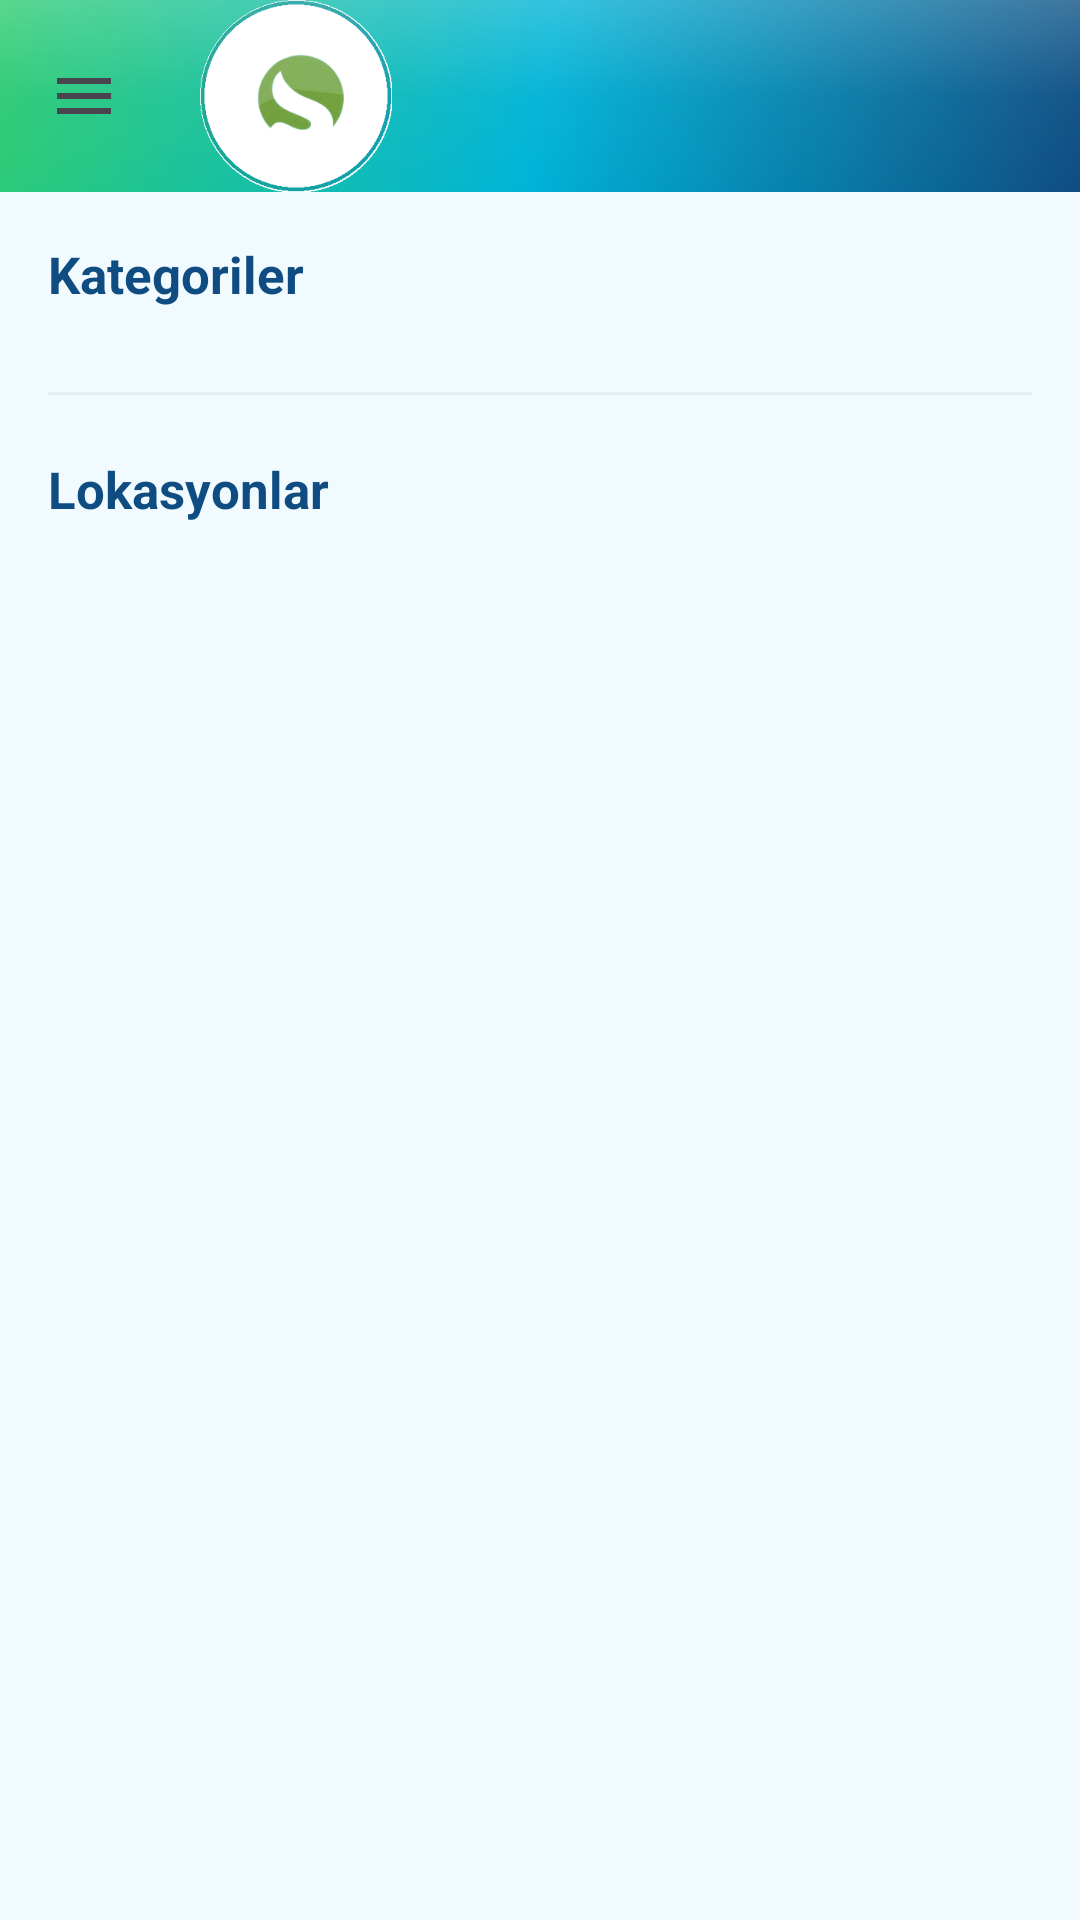

Android layout source for this screen:
<!-- AndroidManifest.xml: application theme Theme.StokTakip -->
<!-- res/layout/fragment_depo.xml -->
<?xml version="1.0" encoding="utf-8"?>
<LinearLayout xmlns:android="http://schemas.android.com/apk/res/android"
    android:layout_width="match_parent"
    android:layout_height="match_parent"
    android:orientation="vertical"
    android:background="@color/soft_bg">

    <com.google.android.material.appbar.MaterialToolbar
        android:id="@+id/toolbar"
        android:layout_width="match_parent"
        android:layout_height="?attr/actionBarSize"
        android:background="@drawable/gradient_hero_glossy"
        app:navigationIcon="@drawable/ic_hamburger"
            app:logo="@drawable/ic_logo_badge"
            app:logoDescription="@string/app_name"
        android:title="@string/nav_depo"
        android:titleTextColor="@color/white"
        xmlns:app="http://schemas.android.com/apk/res-auto" />

    <ScrollView
        android:layout_width="match_parent"
        android:layout_height="match_parent">

        <LinearLayout
            android:layout_width="match_parent"
            android:layout_height="wrap_content"
            android:orientation="vertical"
            android:padding="16dp">

            <TextView
                android:layout_width="match_parent"
                android:layout_height="wrap_content"
                android:text="Kategoriler"
                android:textColor="@color/mavi"
                android:textSize="17sp"
                android:textStyle="bold" />

            <LinearLayout
                android:id="@+id/listKategoriler"
                android:layout_width="match_parent"
                android:layout_height="wrap_content"
                android:orientation="vertical"
                android:layout_marginTop="8dp" />

            <LinearLayout
                android:id="@+id/rowKategoriEkle"
                android:layout_width="match_parent"
                android:layout_height="wrap_content"
                android:layout_marginTop="10dp"
                android:orientation="horizontal"
                android:visibility="gone">

                <com.google.android.material.textfield.TextInputLayout
                    android:layout_width="0dp"
                    android:layout_height="wrap_content"
                    android:layout_weight="1"
                    style="@style/Widget.Material3.TextInputLayout.OutlinedBox">
                    <com.google.android.material.textfield.TextInputEditText
                        android:id="@+id/editYeniKategori"
                        android:layout_width="match_parent"
                        android:layout_height="wrap_content"
                        android:hint="Yeni kategori adı" />
                </com.google.android.material.textfield.TextInputLayout>

                <com.google.android.material.button.MaterialButton
                    android:id="@+id/btnKategoriEkle"
                    android:layout_width="wrap_content"
                    android:layout_height="wrap_content"
                    android:layout_marginStart="8dp"
                    android:layout_gravity="center_vertical"
                    android:text="@string/ekle"
                    android:textAllCaps="false" />
            </LinearLayout>

            <View
                android:layout_width="match_parent"
                android:layout_height="1dp"
                android:layout_marginVertical="20dp"
                android:background="@color/divider" />

            <TextView
                android:layout_width="match_parent"
                android:layout_height="wrap_content"
                android:text="Lokasyonlar"
                android:textColor="@color/mavi"
                android:textSize="17sp"
                android:textStyle="bold" />

            <LinearLayout
                android:id="@+id/listLokasyonlar"
                android:layout_width="match_parent"
                android:layout_height="wrap_content"
                android:orientation="vertical"
                android:layout_marginTop="8dp" />

            <LinearLayout
                android:id="@+id/rowLokasyonEkle"
                android:layout_width="match_parent"
                android:layout_height="wrap_content"
                android:layout_marginTop="10dp"
                android:orientation="horizontal"
                android:visibility="gone">

                <com.google.android.material.textfield.TextInputLayout
                    android:layout_width="0dp"
                    android:layout_height="wrap_content"
                    android:layout_weight="1"
                    style="@style/Widget.Material3.TextInputLayout.OutlinedBox">
                    <com.google.android.material.textfield.TextInputEditText
                        android:id="@+id/editYeniLokasyon"
                        android:layout_width="match_parent"
                        android:layout_height="wrap_content"
                        android:hint="Yeni lokasyon adı" />
                </com.google.android.material.textfield.TextInputLayout>

                <com.google.android.material.button.MaterialButton
                    android:id="@+id/btnLokasyonEkle"
                    android:layout_width="wrap_content"
                    android:layout_height="wrap_content"
                    android:layout_marginStart="8dp"
                    android:layout_gravity="center_vertical"
                    android:text="@string/ekle"
                    android:textAllCaps="false" />
            </LinearLayout>

        </LinearLayout>
    </ScrollView>
</LinearLayout>
<!-- resources referenced by this layout -->
<resources>
  <color name="divider">#E1EEF3</color>
  <color name="mavi">#0F4C81</color>
  <color name="soft_bg">#F1FBFF</color>
  <color name="white">#FFFFFF</color>
  <!-- drawable gradient_hero_glossy (drawable) -->
  <?xml version="1.0" encoding="utf-8"?>
  <layer-list xmlns:android="http://schemas.android.com/apk/res/android">
      <item>
          <shape android:shape="rectangle">
              <gradient
                  android:type="linear"
                  android:angle="135"
                  android:startColor="@color/mavi"
                  android:centerColor="@color/turkuaz"
                  android:endColor="@color/yesil" />
          </shape>
      </item>
      <item>
          <shape android:shape="rectangle">
              <gradient
                  android:type="linear"
                  android:angle="115"
                  android:startColor="#33FFFFFF"
                  android:centerColor="#08FFFFFF"
                  android:endColor="#00FFFFFF" />
          </shape>
      </item>
  </layer-list>
  <!-- drawable ic_hamburger (drawable) -->
  <?xml version="1.0" encoding="utf-8"?>
  <vector xmlns:android="http://schemas.android.com/apk/res/android"
      android:width="24dp"
      android:height="24dp"
      android:viewportWidth="24"
      android:viewportHeight="24"
      android:tint="?attr/colorControlNormal">
      <path
          android:fillColor="#FFFFFF"
          android:pathData="M3,6h18v2H3V6zM3,11h18v2H3v-2zM3,16h18v2H3v-2z"/>
  </vector>
  <!-- drawable ic_logo_badge: png bitmap (drawable-nodpi, 17987 bytes) -->
  <string name="app_name">Salman Stok Takip</string>
  <string name="ekle">Ekle</string>
  <string name="nav_depo">Depo</string>
  <style name="Theme.StokTakip" parent="Theme.Material3.Light.NoActionBar">
          <item name="colorPrimary">@color/mavi</item>
          <item name="colorPrimaryVariant">@color/dark</item>
          <item name="colorSecondary">@color/turkuaz</item>
          <item name="colorSecondaryVariant">@color/yesil</item>
          <item name="android:statusBarColor">@color/mavi</item>
          <item name="android:windowBackground">@color/soft_bg</item>
      </style>
  <color name="turkuaz">#00B4D8</color>
  <color name="yesil">#2ECC71</color>
  <color name="dark">#0B2E3F</color>
</resources>
